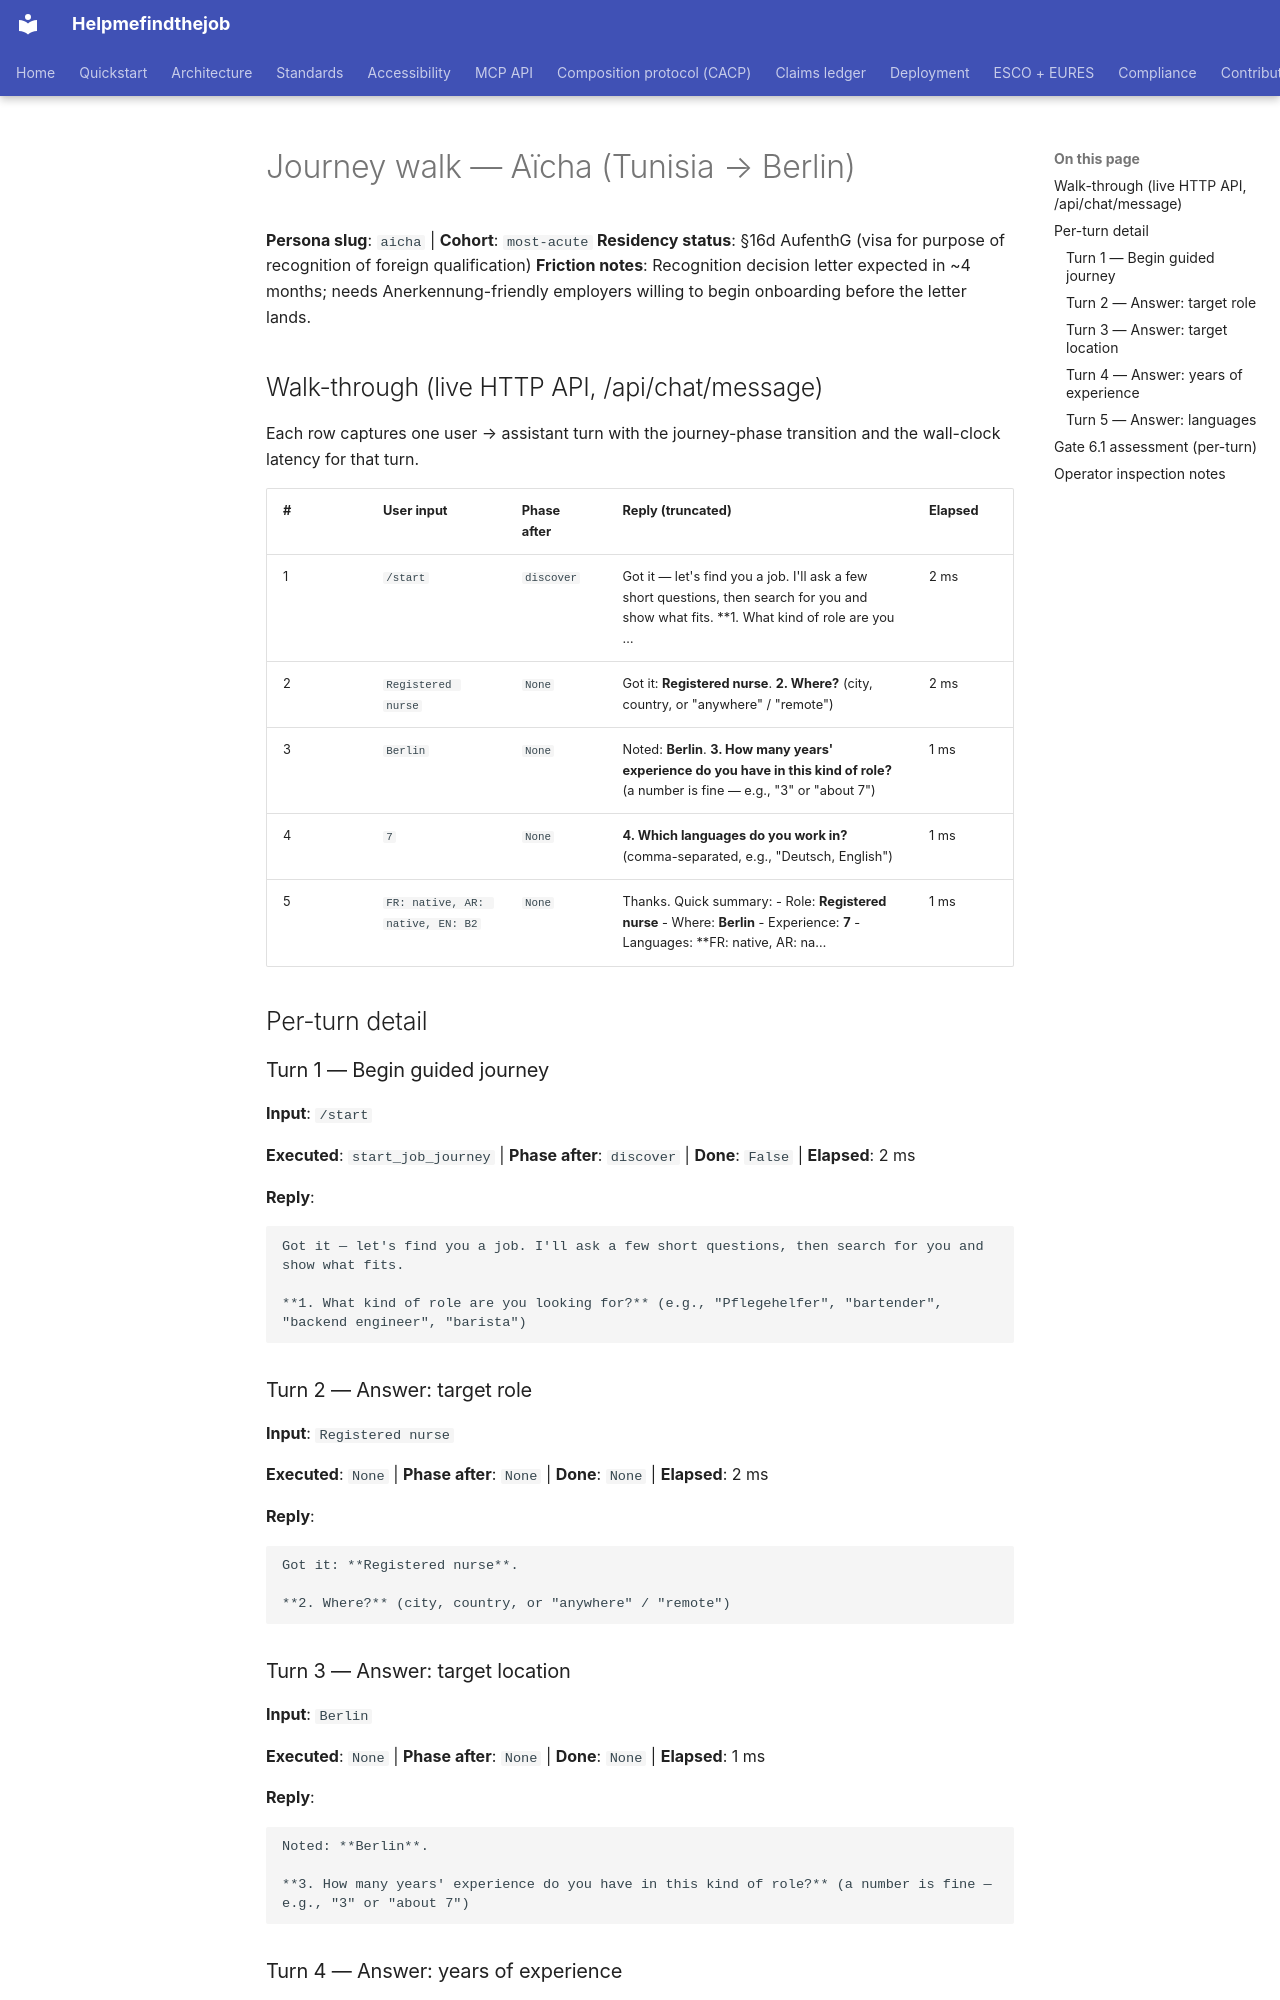

repository: maksodf/helpmefindthejob · page: grant/journey-walks-2026-05-20/aicha/index.html · generator: mkdocs

<!-- SPDX-License-Identifier: Apache-2.0 -->

# Journey walk — Aïcha (Tunisia → Berlin)

**Persona slug**: `aicha`  |  **Cohort**: `most-acute`
**Residency status**: §16d AufenthG (visa for purpose of recognition of foreign qualification)
**Friction notes**: Recognition decision letter expected in ~4 months; needs Anerkennung-friendly employers willing to begin onboarding before the letter lands.

## Walk-through (live HTTP API, /api/chat/message)

Each row captures one user → assistant turn with the journey-phase
transition and the wall-clock latency for that turn.

| # | User input | Phase after | Reply (truncated) | Elapsed |
|---|---|---|---|---|
| 1 | `/start` | `discover` | Got it — let's find you a job. I'll ask a few short questions, then search for you and show what fits.    **1. What kind of role are you … | 2 ms |
| 2 | `Registered nurse` | `None` | Got it: **Registered nurse**.    **2. Where?** (city, country, or "anywhere" / "remote") | 2 ms |
| 3 | `Berlin` | `None` | Noted: **Berlin**.    **3. How many years' experience do you have in this kind of role?** (a number is fine — e.g., "3" or "about 7") | 1 ms |
| 4 | `7` | `None` | **4. Which languages do you work in?** (comma-separated, e.g., "Deutsch, English") | 1 ms |
| 5 | `FR: native, AR: native, EN: B2` | `None` | Thanks. Quick summary:    - Role: **Registered nurse**    - Where: **Berlin**    - Experience: **7**    - Languages: **FR: native, AR: na… | 1 ms |

## Per-turn detail

### Turn 1 — Begin guided journey

**Input**: `/start`

**Executed**: `start_job_journey`  |  **Phase after**: `discover`  |  **Done**: `False`  |  **Elapsed**: 2 ms

**Reply**:

```
Got it — let's find you a job. I'll ask a few short questions, then search for you and show what fits.

**1. What kind of role are you looking for?** (e.g., "Pflegehelfer", "bartender", "backend engineer", "barista")
```

### Turn 2 — Answer: target role

**Input**: `Registered nurse`

**Executed**: `None`  |  **Phase after**: `None`  |  **Done**: `None`  |  **Elapsed**: 2 ms

**Reply**:

```
Got it: **Registered nurse**.

**2. Where?** (city, country, or "anywhere" / "remote")
```

### Turn 3 — Answer: target location

**Input**: `Berlin`

**Executed**: `None`  |  **Phase after**: `None`  |  **Done**: `None`  |  **Elapsed**: 1 ms

**Reply**:

```
Noted: **Berlin**.

**3. How many years' experience do you have in this kind of role?** (a number is fine — e.g., "3" or "about 7")
```
